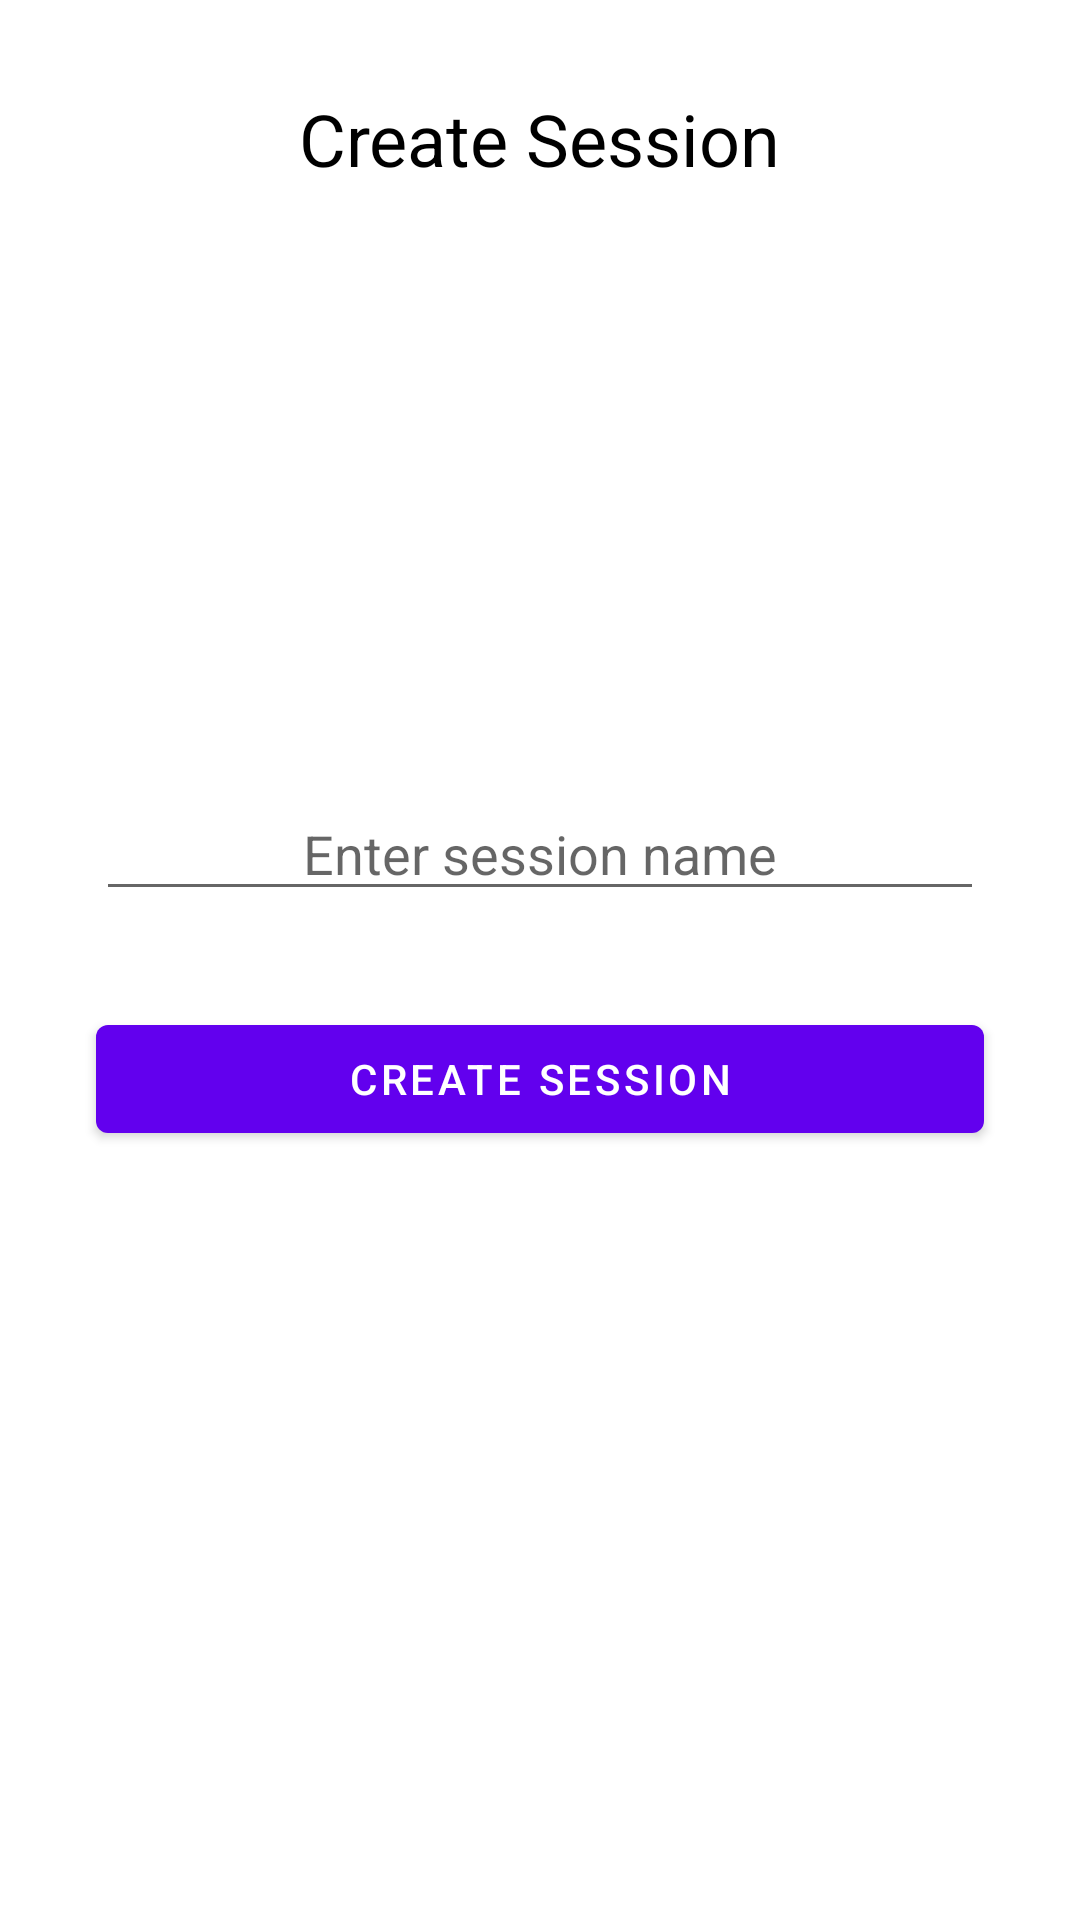

This screen was rendered from an Android layout file. Write that file and the resources it references.
<!-- AndroidManifest.xml: application theme Theme.EscapeGame -->
<!-- res/layout/fragment_creat_session.xml -->
<?xml version="1.0" encoding="utf-8"?>
<androidx.constraintlayout.widget.ConstraintLayout xmlns:android="http://schemas.android.com/apk/res/android"
    xmlns:app="http://schemas.android.com/apk/res-auto"
    xmlns:tools="http://schemas.android.com/tools"
    android:id="@+id/constrait_layout"
    android:layout_width="match_parent"
    android:layout_height="match_parent"
    tools:context=".ui.fragments.CreatSessionFragment" >

    <TextView
        android:id="@+id/txt_creat_seassion"
        android:layout_width="wrap_content"
        android:layout_height="wrap_content"
        android:layout_marginStart="32dp"
        android:layout_marginTop="30dp"
        android:layout_marginEnd="32dp"
        android:text="Create Session"
        android:textColor="@color/black"
        android:textSize="24sp"
        app:layout_constraintEnd_toEndOf="parent"
        app:layout_constraintStart_toStartOf="parent"
        app:layout_constraintTop_toTopOf="parent" />

    <EditText
        android:id="@+id/edt_nom_session"
        android:layout_width="0dp"
        android:layout_height="wrap_content"
        android:layout_marginStart="32dp"
        android:layout_marginTop="200dp"
        android:layout_marginEnd="32dp"
        android:ems="10"
        android:gravity="center"
        android:hint="Enter session name"
        android:inputType="textPersonName"
        app:layout_constraintEnd_toEndOf="parent"
        app:layout_constraintStart_toStartOf="parent"
        app:layout_constraintTop_toBottomOf="@+id/txt_creat_seassion" />

    <Button
        android:id="@+id/btn_createSession"
        android:layout_width="0dp"
        android:layout_height="wrap_content"
        android:layout_marginStart="32dp"
        android:layout_marginTop="32dp"
        android:layout_marginEnd="32dp"
        android:text="Create Session"
        app:layout_constraintEnd_toEndOf="parent"
        app:layout_constraintStart_toStartOf="parent"
        app:layout_constraintTop_toBottomOf="@+id/edt_nom_session" />
</androidx.constraintlayout.widget.ConstraintLayout>
<!-- resources referenced by this layout -->
<resources>
  <color name="black">#FF000000</color>
  <style name="Theme.EscapeGame" parent="Theme.MaterialComponents.DayNight.DarkActionBar">
          
          <item name="colorPrimary">@color/purple_500</item>
          <item name="colorPrimaryVariant">@color/purple_700</item>
          <item name="colorOnPrimary">@color/white</item>
          
          <item name="colorSecondary">@color/teal_200</item>
          <item name="colorSecondaryVariant">@color/teal_700</item>
          <item name="colorOnSecondary">@color/black</item>
          
          <item name="android:statusBarColor" tools:targetApi="l">?attr/colorPrimaryVariant</item>
          
      </style>
  <color name="purple_500">#FF6200EE</color>
  <color name="purple_700">#FF3700B3</color>
  <color name="white">#FFFFFFFF</color>
  <color name="teal_200">#FF03DAC5</color>
  <color name="teal_700">#FF018786</color>
</resources>
